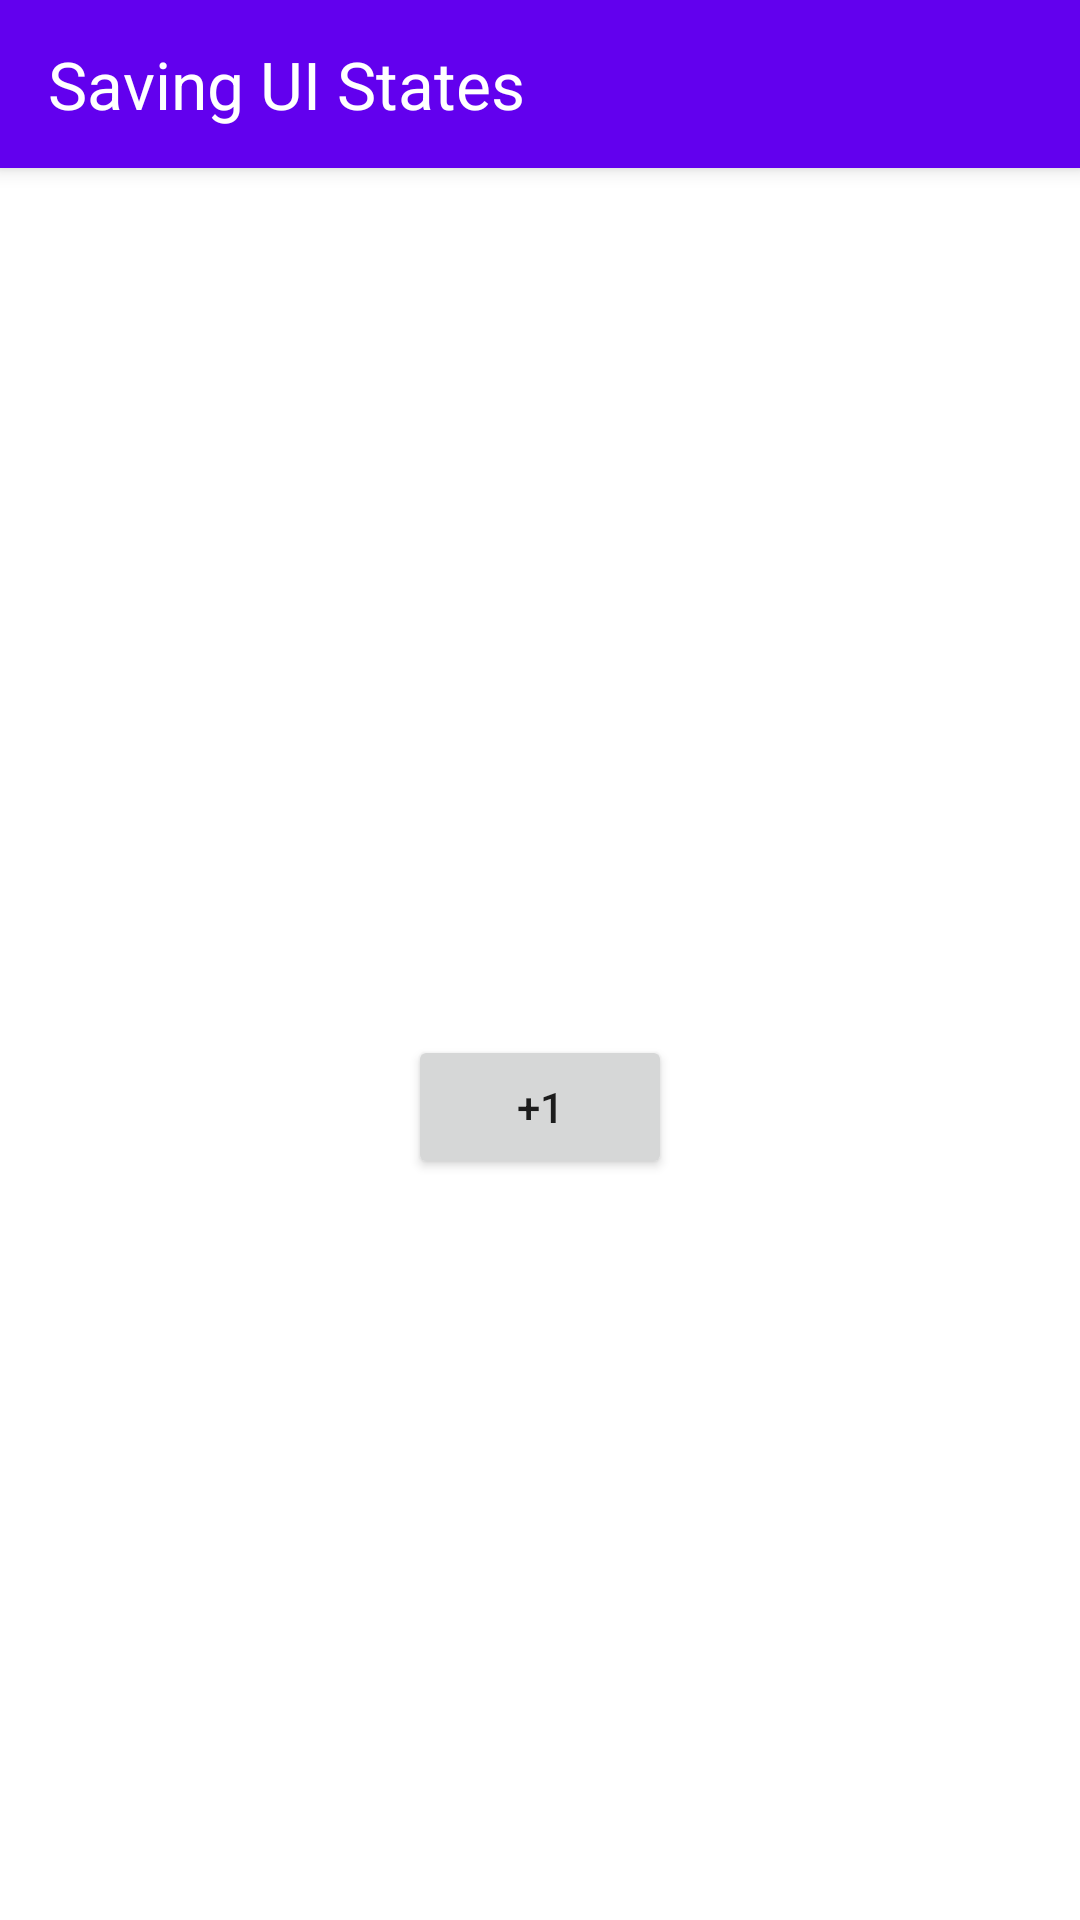

Reconstruct the res/layout file that produces this screen, plus the resources it refers to.
<!-- AndroidManifest.xml: application theme Theme.SavingUIStates -->
<!-- res/layout/fragment_counter.xml -->
<?xml version="1.0" encoding="utf-8"?>
<androidx.constraintlayout.widget.ConstraintLayout xmlns:android="http://schemas.android.com/apk/res/android"
    xmlns:app="http://schemas.android.com/apk/res-auto"
    xmlns:tools="http://schemas.android.com/tools"
    android:layout_width="match_parent"
    android:layout_height="match_parent"
    tools:context=".MainActivity">

    <androidx.appcompat.widget.Toolbar
        android:id="@+id/toolbar_custom"
        android:layout_width="match_parent"
        android:layout_height="?attr/actionBarSize"
        android:background="@color/purple_500"
        android:elevation="4dp"
        android:theme="@style/ThemeOverlay.AppCompat.ActionBar"
        app:layout_constraintEnd_toEndOf="parent"
        app:layout_constraintStart_toStartOf="parent"
        app:layout_constraintTop_toTopOf="parent">

        <TextView
            style="@style/TextAppearance.AppCompat.Large"
            android:layout_width="match_parent"
            android:layout_height="wrap_content"
            android:text="@string/app_name"
            android:textColor="@color/white"/>

    </androidx.appcompat.widget.Toolbar>

    <TextView
        android:id="@+id/number_text"
        android:layout_width="wrap_content"
        android:layout_height="wrap_content"
        android:textSize="34sp"
        app:layout_constraintBottom_toBottomOf="parent"
        app:layout_constraintLeft_toLeftOf="parent"
        app:layout_constraintRight_toRightOf="parent"
        app:layout_constraintTop_toTopOf="parent"
        app:layout_constraintVertical_bias="0.45"
        tools:text="0" />

    <Button
        android:id="@+id/plus_button"
        android:layout_width="wrap_content"
        android:layout_height="wrap_content"
        android:layout_marginTop="32dp"
        android:text="@string/button_text"
        app:layout_constraintEnd_toEndOf="@+id/number_text"
        app:layout_constraintStart_toStartOf="@+id/number_text"
        app:layout_constraintTop_toBottomOf="@+id/number_text" />

</androidx.constraintlayout.widget.ConstraintLayout>
<!-- resources referenced by this layout -->
<resources>
  <string name="app_name">Saving UI States</string>
  <string name="button_text">+1</string>
  <style name="Theme.SavingUIStates" parent="Theme.MaterialComponents.DayNight.NoActionBar">
          
          <item name="colorPrimary">@color/purple_500</item>
          <item name="colorPrimaryVariant">@color/purple_700</item>
          <item name="colorOnPrimary">@color/white</item>
          
          <item name="colorSecondary">@color/teal_200</item>
          <item name="colorSecondaryVariant">@color/teal_700</item>
          <item name="colorOnSecondary">@color/black</item>
          
          <item name="android:statusBarColor" tools:targetApi="l">?attr/colorPrimaryVariant</item>
          
      </style>
  <!-- not gathered from this repository: default colours our renderer supplied (Android Studio template values) -->
  <color name="purple_500">#FF6200EE</color>
  <color name="purple_700">#FF3700B3</color>
  <color name="teal_200">#FF03DAC5</color>
  <color name="teal_700">#FF018786</color>
  <color name="black">#FF000000</color>
  <color name="white">#FFFFFFFF</color>
</resources>
